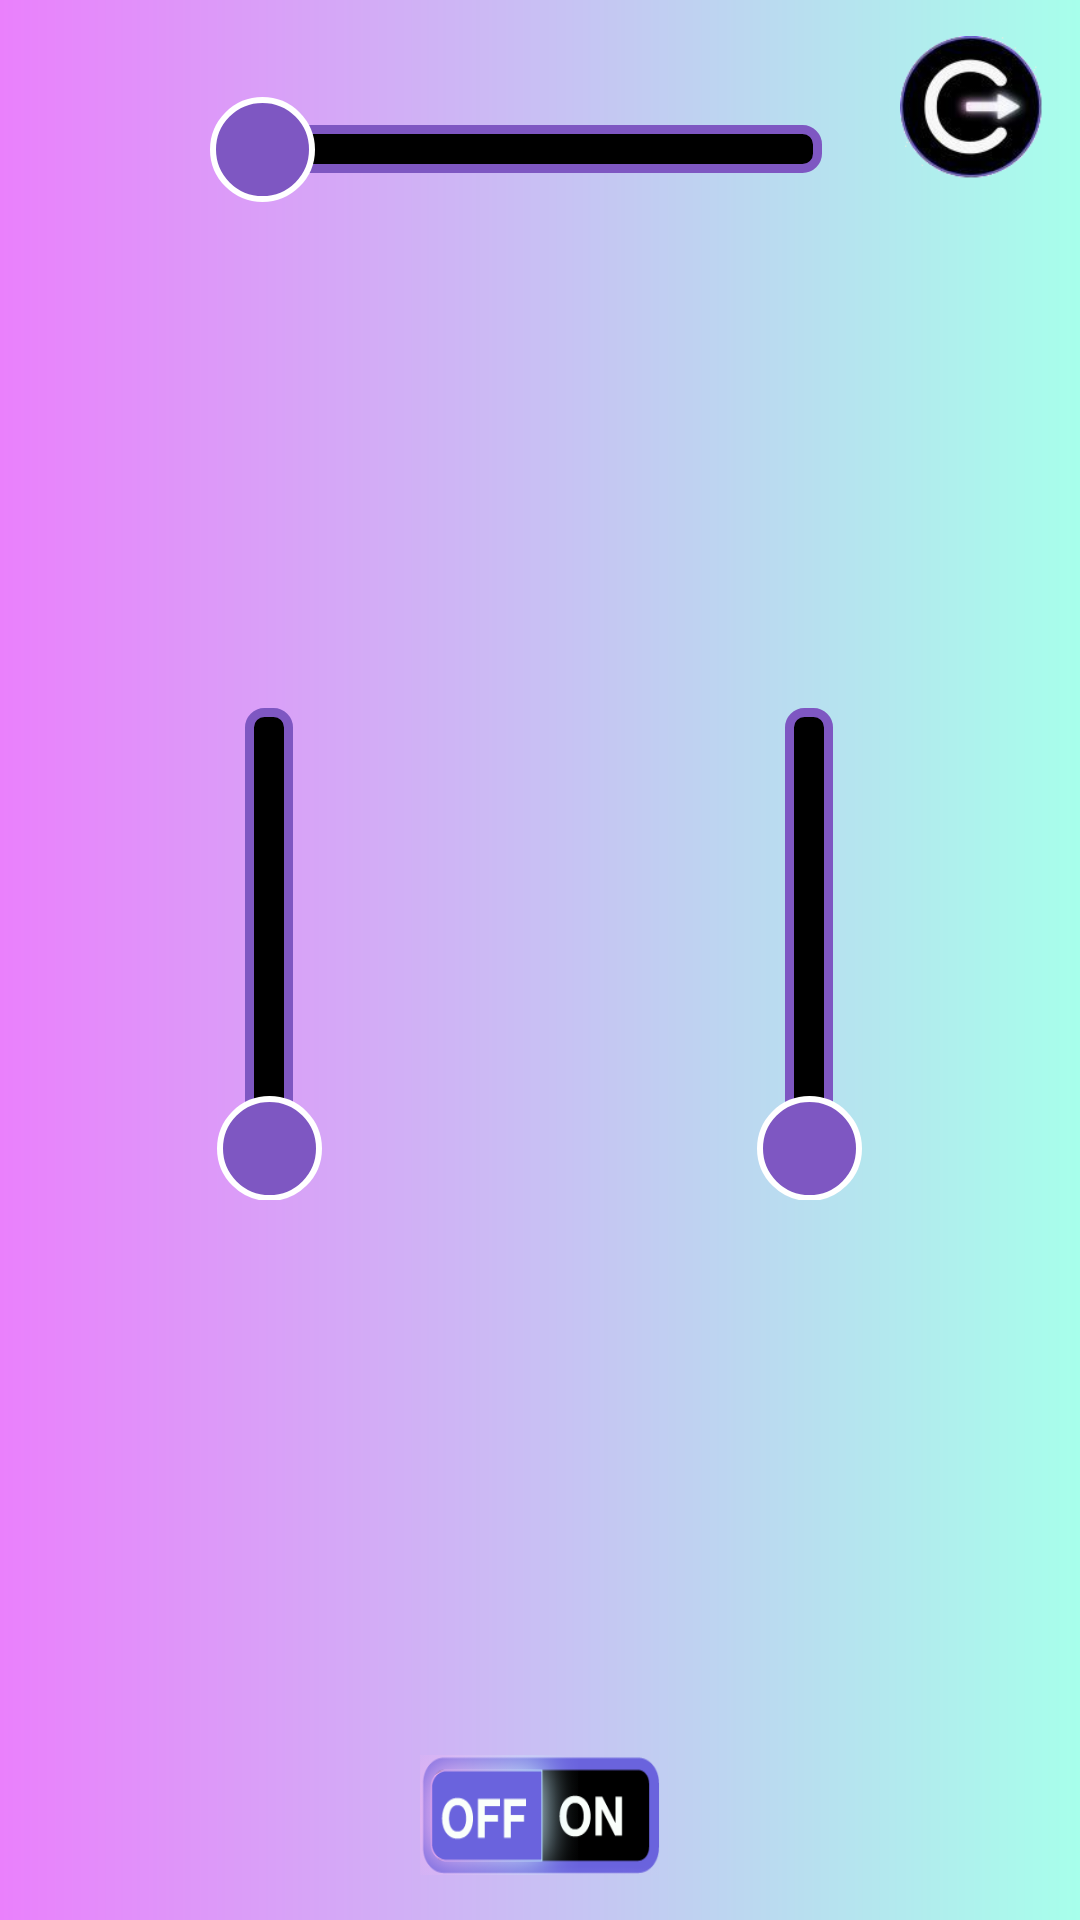

This screen was rendered from an Android layout file. Write that file and the resources it references.
<!-- AndroidManifest.xml: activity theme AppTheme.NoActionBar -->
<!-- res/layout/activity_led_controller.xml -->
<RelativeLayout xmlns:android="http://schemas.android.com/apk/res/android"
    xmlns:tools="http://schemas.android.com/tools" android:layout_width="match_parent"
    android:layout_height="match_parent"
    android:background="@drawable/background_gradient"
    tools:context=".LedControllerActivity">

    <SeekBar
        android:layout_width="180dp"
        android:layout_height="500dp"
        android:layout_marginTop="60dp"
        android:id="@+id/leftArmSeekbar"
        android:progressDrawable="@drawable/seekbar_style"
        android:thumb="@drawable/custom_thumb"
        android:splitTrack="false"
        android:max="255"
        android:progress="2"
        android:rotation="270"
        android:indeterminate="false"
        android:layout_alignParentLeft="true"
        android:layout_alignParentStart="true"/>

    <SeekBar
        android:layout_width="180dp"
        android:layout_height="500dp"
        android:layout_marginTop="60dp"
        android:id="@+id/rightArmSeekbar"
        android:progressDrawable="@drawable/seekbar_style"
        android:thumb="@drawable/custom_thumb"
        android:splitTrack="false"
        android:max="255"
        android:progress="2"
        android:rotation="270"
        android:indeterminate="false"
        android:layout_alignParentRight="true"
        android:layout_alignParentEnd="true"/>

    <SeekBar
        android:layout_width="220dp"
        android:layout_height="100dp"
        android:id="@+id/neckSeekbar"
        android:progressDrawable="@drawable/seekbar_style"
        android:thumb="@drawable/custom_thumb"
        android:progress="2"
        android:splitTrack="false"
        android:max="255"
        android:indeterminate="false"
       android:layout_alignParentTop="true"
        android:layout_centerHorizontal="true"/>

    <ImageView
        android:layout_width="48dp"
        android:layout_height="48dp"
        android:layout_margin="12dp"
        android:id="@+id/disconnectImageViewButton"
        android:background="@drawable/disconnect_final"
        android:layout_alignParentTop="true"
        android:layout_alignParentRight="true"/>

    <ImageView
        android:layout_width="335dp"
        android:id="@+id/robotImage"
        android:layout_height="235dp"
        android:layout_centerHorizontal="true"
        android:layout_alignParentBottom="true"
        android:background="@drawable/ic_robot_final"/>

    <ToggleButton
        android:id="@+id/eyesToggleButton"
        android:layout_width="80dp"
        android:layout_height="40dp"
        android:checked="false"
        android:background="@drawable/toggle_selector"
        android:textOff=""
        android:textOn=""
        android:layout_centerHorizontal="true"
        android:layout_alignParentBottom="true"
        android:layout_marginBottom="15dp"/>

    

</RelativeLayout>
<!-- resources referenced by this layout -->
<resources>
  <!-- drawable background_gradient (drawable) -->
  <?xml version="1.0" encoding="utf-8"?>
  <shape xmlns:android="http://schemas.android.com/apk/res/android"
      android:shape="rectangle">
      <gradient
          android:startColor="@color/myTeal"
          android:endColor="@color/myPink"
          android:angle="180" />
  </shape>
  <!-- drawable custom_thumb (drawable) -->
  <?xml version="1.0" encoding="utf-8"?>
  <layer-list xmlns:android="http://schemas.android.com/apk/res/android">
      <item>
          <shape android:shape="oval">
              <solid android:color="@color/myPurple"/>
              <size
                  android:width="35dp"
                  android:height="35dp"/>
              <stroke
                  android:width="2dp"
                  android:color="@android:color/white"/>
          </shape>
      </item>
  </layer-list>
  <!-- drawable disconnect_final: png bitmap (drawable, 21304 bytes) -->
  <!-- drawable seekbar_style (drawable) -->
  <?xml version="1.0" encoding="utf-8"?>
  <layer-list xmlns:android="http://schemas.android.com/apk/res/android" >
      <item
          android:id="@android:id/background"
          android:drawable="@drawable/border_shadow" >
      </item>
  </layer-list>
  <!-- drawable toggle_selector (drawable) -->
  <?xml version="1.0" encoding="utf-8"?>
  <selector xmlns:android="http://schemas.android.com/apk/res/android">
      <item android:drawable="@drawable/button2" android:state_checked="true"/>
      <item android:drawable="@drawable/button1" android:state_checked="false"/>
  </selector>
  <style name="switch_style" parent="Theme.AppCompat.Light">
          
          <item name="colorControlNormal">@color/myPurple</item>
          <item name="colorControlActivated">@color/myTeal</item>
          <item name="colorSwitchThumbNormal">@color/myPink</item>
          <item name="trackTint">@android:color/white</item>
      </style>
  <style name="AppTheme.NoActionBar">
          <item name="windowActionBar">false</item>
          <item name="windowNoTitle">true</item>
      </style>
  <color name="myTeal">#A7FFEB</color>
  <color name="myPink">#EA80FC</color>
  <color name="myPurple">#7E57C2</color>
  <!-- drawable border_shadow (drawable) -->
  <?xml version="1.0" encoding="utf-8"?>
  <layer-list xmlns:android="http://schemas.android.com/apk/res/android">
      <item>
          <shape>
              <corners
                  android:radius="5dp" />
              <solid android:color="@android:color/black"/>
              <stroke
                  android:width="3dp"
                  android:color="@color/myPurple"/>
          </shape>
      </item>
  </layer-list>
  <!-- drawable button2: png bitmap (drawable, 10642 bytes) -->
  <!-- drawable button1: png bitmap (drawable, 11827 bytes) -->
</resources>
